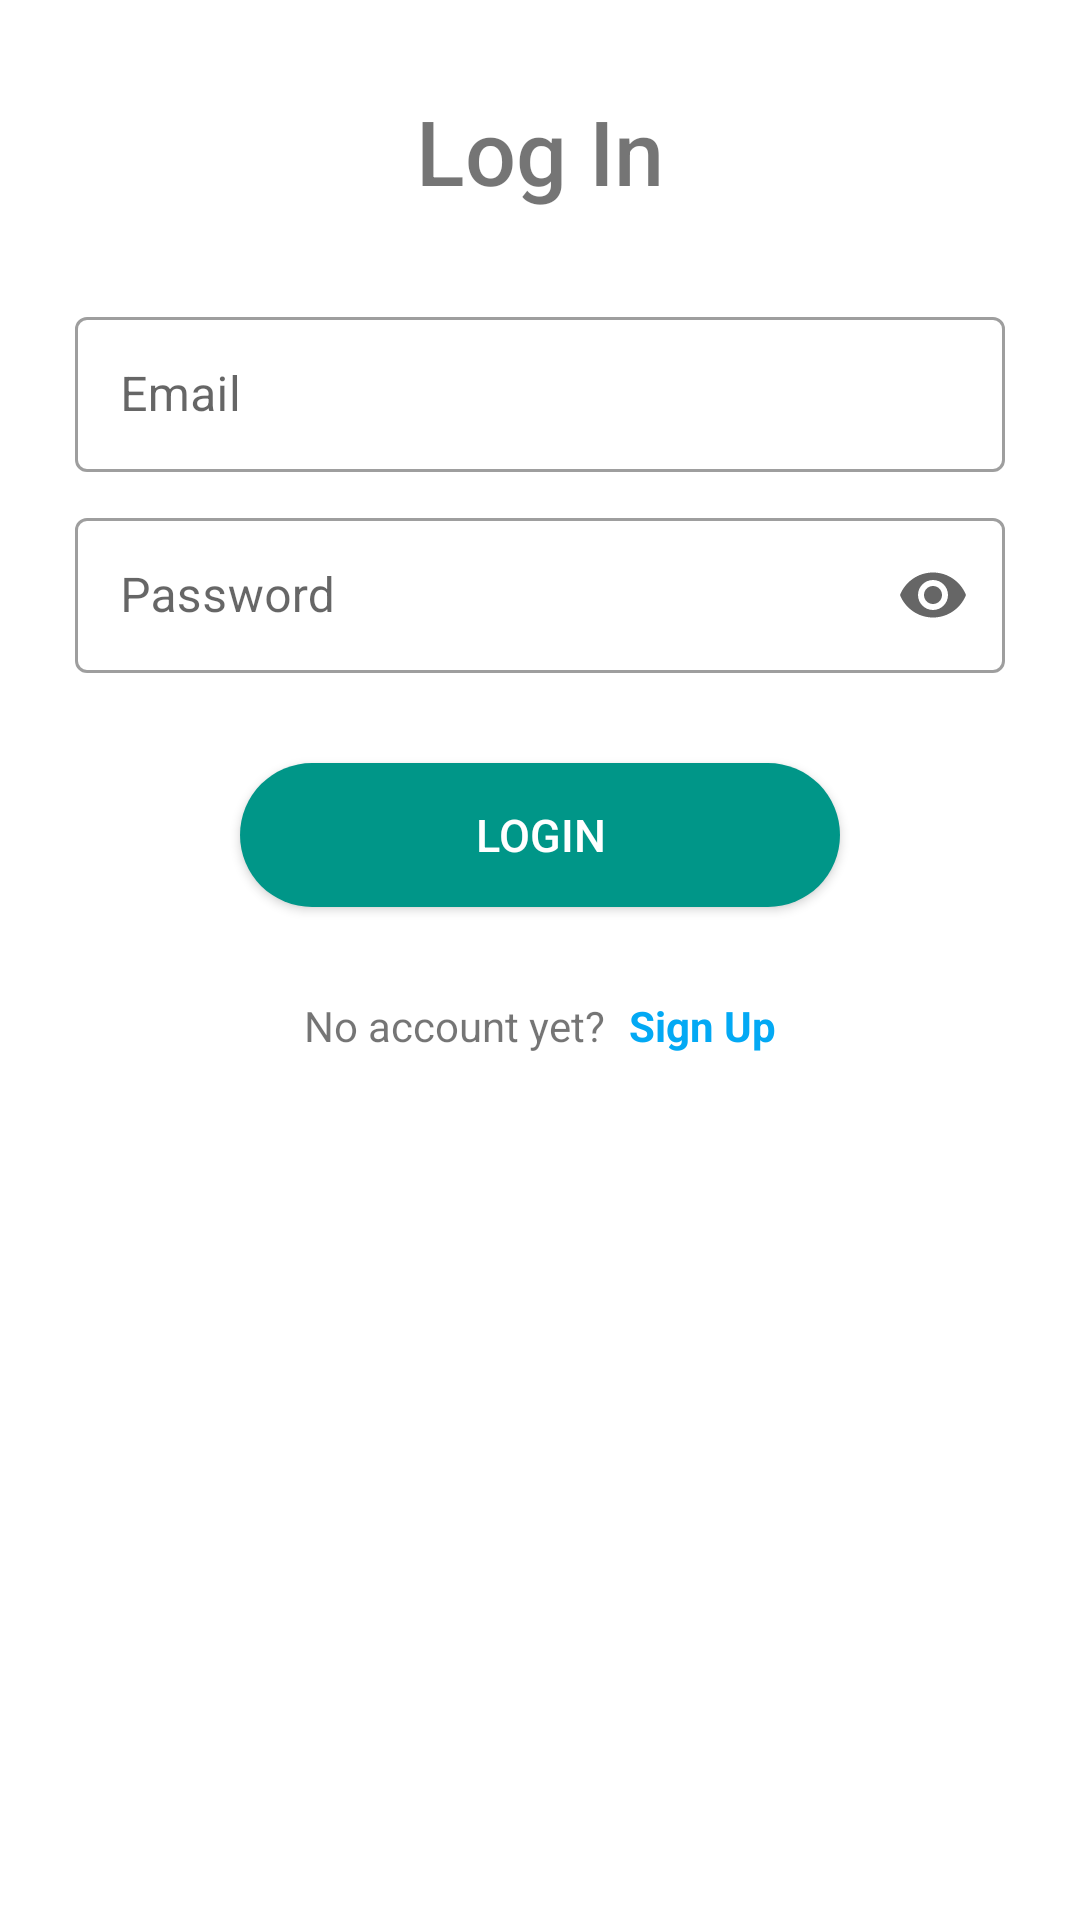

The Android layout XML behind this screen, and the referenced resources:
<!-- AndroidManifest.xml: application theme Theme.FirebaseAct -->
<!-- res/layout/activity_main.xml -->
<?xml version="1.0" encoding="utf-8"?>
<ScrollView xmlns:android="http://schemas.android.com/apk/res/android"
    xmlns:app="http://schemas.android.com/apk/res-auto"
    xmlns:tools="http://schemas.android.com/tools"
    android:layout_width="match_parent"
    android:layout_height="match_parent"
    android:fillViewport="true"
    android:background="@color/white"
    tools:context=".MainActivity">

    <RelativeLayout
        android:layout_width="match_parent"
        android:layout_height="wrap_content"
        android:orientation="horizontal">

        <TextView
            android:id="@+id/opener"
            android:layout_width="match_parent"
            android:layout_height="wrap_content"
            android:layout_margin="30dp"
            android:fontFamily="sans-serif-medium"
            android:gravity="center"
            android:text="Log In"
            android:textSize="30dp" />

        <com.google.android.material.textfield.TextInputLayout
            android:id="@+id/txtInputUsername_LogIn"
            style="@style/Widget.MaterialComponents.TextInputLayout.OutlinedBox.Dense"
            android:layout_width="match_parent"
            android:layout_height="wrap_content"
            android:layout_below="@+id/opener"
            android:layout_marginStart="25dp"
            android:layout_marginEnd="25dp"
            android:hint="Email"
            app:endIconMode="clear_text"
            app:startIconDrawable="@drawable/email">

            <com.google.android.material.textfield.TextInputEditText
                android:id="@+id/txtEditUsername_LogIn"
                android:layout_width="match_parent"
                android:layout_height="wrap_content"
                android:padding="15dp" />

        </com.google.android.material.textfield.TextInputLayout>

        <com.google.android.material.textfield.TextInputLayout
            android:id="@+id/txtInputPass_login"
            style="@style/Widget.MaterialComponents.TextInputLayout.OutlinedBox.Dense"
            android:layout_width="match_parent"
            android:layout_height="wrap_content"
            android:layout_below="@+id/txtInputUsername_LogIn"
            android:layout_marginStart="25dp"
            android:layout_marginTop="10dp"
            android:layout_marginEnd="25dp"
            android:hint="Password"
            app:endIconMode="password_toggle"
            app:startIconDrawable="@drawable/password">

            <com.google.android.material.textfield.TextInputEditText
                android:id="@+id/txtEditPass_login"
                android:layout_width="match_parent"
                android:layout_height="wrap_content"
                android:inputType="textPassword"
                android:padding="15dp" />

        </com.google.android.material.textfield.TextInputLayout>

        <androidx.appcompat.widget.AppCompatButton
            android:id="@+id/loginbtn"
            android:layout_width="match_parent"
            android:layout_height="wrap_content"
            android:layout_below="@+id/txtInputPass_login"
            android:layout_marginLeft="80dp"
            android:layout_marginTop="30dp"
            android:layout_marginRight="80dp"
            android:background="@drawable/rounded_button"
            android:text="Login"
            android:textColor="@color/white"
            android:textSize="15dp" />

        <LinearLayout
            android:layout_width="match_parent"
            android:layout_height="wrap_content"
            android:layout_below="@id/loginbtn"
            android:layout_marginTop="30dp"
            android:layout_marginBottom="30dp"
            android:gravity="center">

            <TextView
                android:layout_width="wrap_content"
                android:layout_height="wrap_content"
                android:clickable="true"
                android:gravity="center"
                android:text="No account yet?" />

            <TextView
                android:id="@+id/navToSignUp"
                android:layout_width="wrap_content"
                android:layout_height="wrap_content"
                android:clickable="true"
                android:paddingLeft="8dp"
                android:text="Sign Up"
                android:textColor="@color/blue"
                android:textStyle="bold" />

        </LinearLayout>
    </RelativeLayout>
</ScrollView>
<!-- resources referenced by this layout -->
<resources>
  <color name="blue">#03A9F4</color>
  <color name="white">#FFFFFFFF</color>
  <!-- drawable rounded_button (drawable) -->
  <?xml version="1.0" encoding="utf-8"?>
  <selector xmlns:android="http://schemas.android.com/apk/res/android">
      <item>
          <shape xmlns:android="http://schemas.android.com/apk/res/android">
              <solid android:color="@color/aqua_green" />
              <corners android:radius="40dp" />
          </shape>
      </item>
  </selector>
  <style name="Theme.FirebaseAct" parent="Theme.MaterialComponents.Light.NoActionBar">
          
          <item name="colorPrimary">@color/aqua_green</item>
          <item name="colorPrimaryVariant">@color/purple_700</item>
          <item name="colorOnPrimary">@color/white</item>
          
          <item name="colorSecondary">@color/teal_200</item>
          <item name="colorSecondaryVariant">@color/teal_700</item>
          <item name="colorOnSecondary">@color/black</item>
          
          <item name="android:statusBarColor">?attr/colorPrimaryVariant</item>
          
      </style>
  <color name="aqua_green">#009688</color>
  <color name="purple_700">#FF3700B3</color>
  <color name="teal_200">#FF03DAC5</color>
  <color name="teal_700">#FF018786</color>
  <color name="black">#FF000000</color>
</resources>
